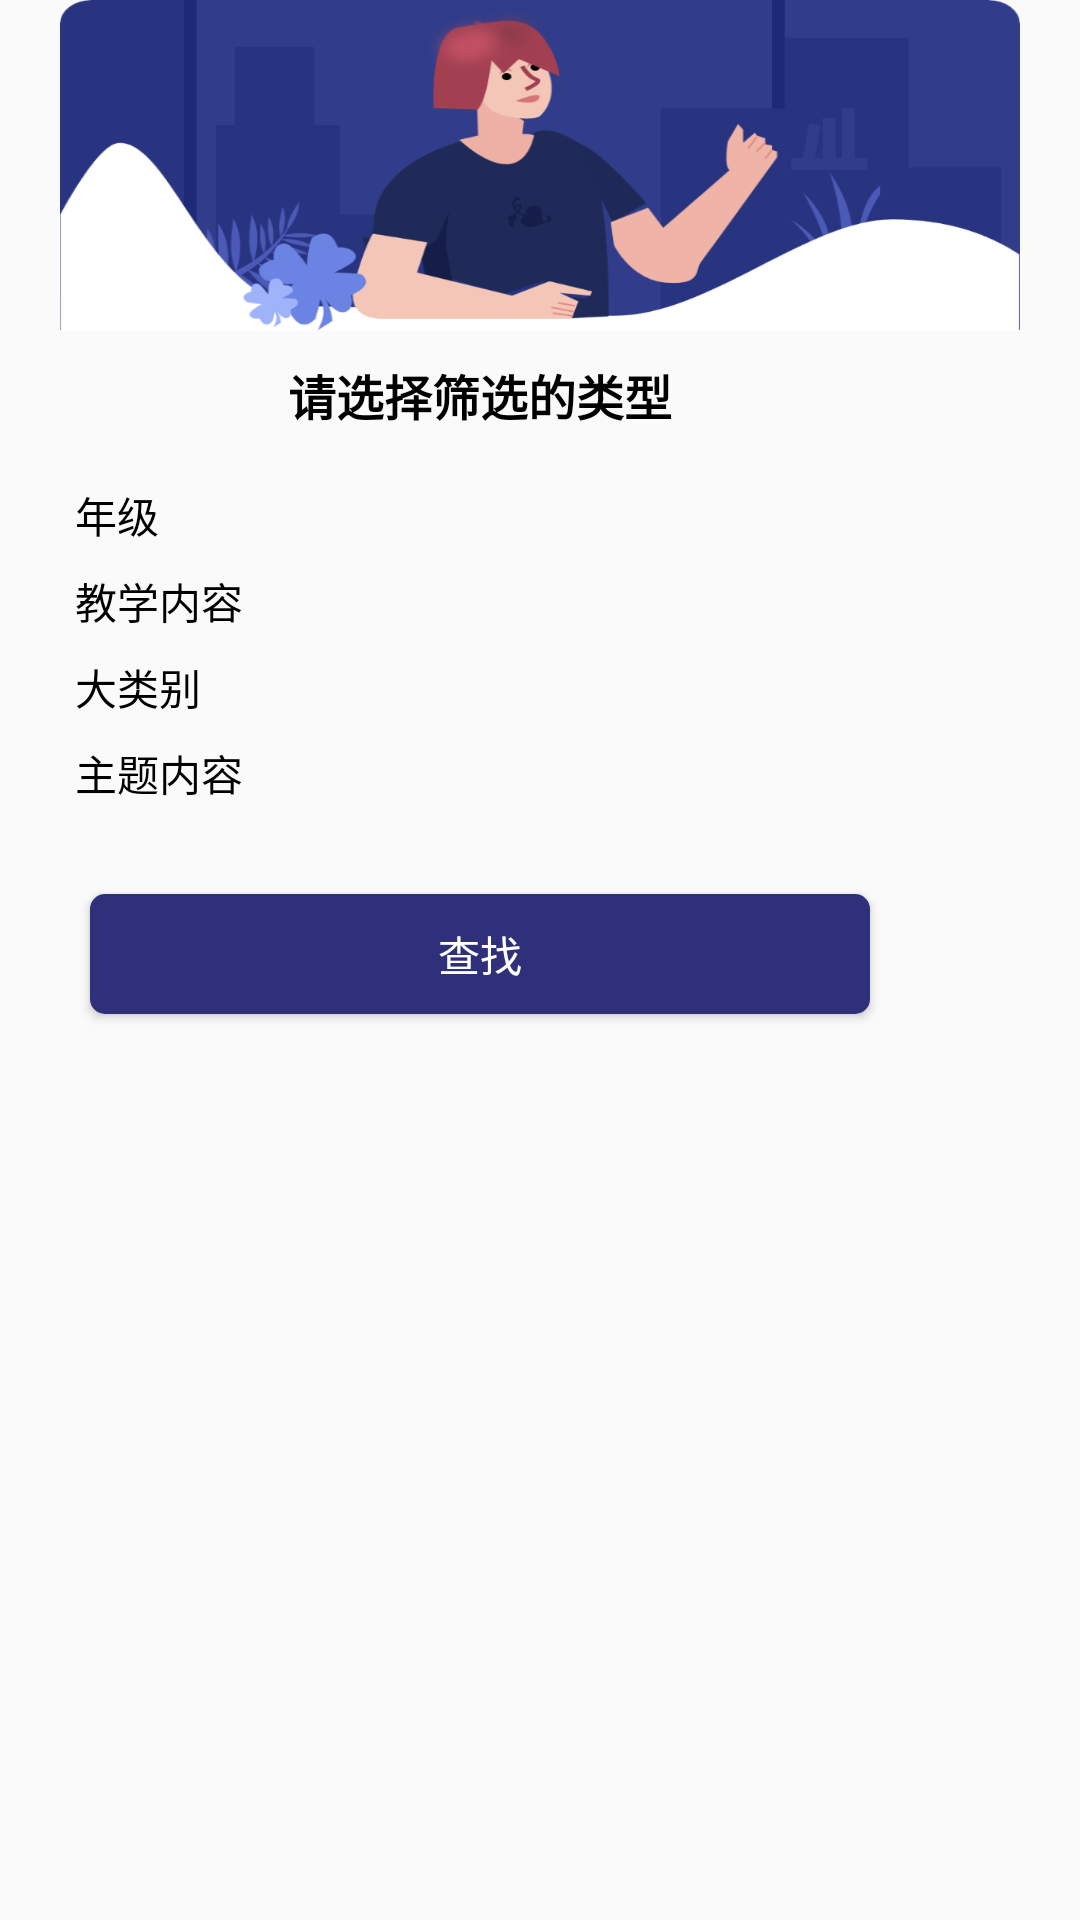

Produce the Android XML layout that renders to this screen, including the resource entries it uses.
<!-- AndroidManifest.xml: application theme AppTheme -->
<!-- res/layout/dialog_select_dict_type.xml -->
<?xml version="1.0" encoding="utf-8"?>
<LinearLayout xmlns:android="http://schemas.android.com/apk/res/android"
    xmlns:app="http://schemas.android.com/apk/res-auto"
    android:layout_width="320dp"
    android:layout_height="wrap_content"
    android:gravity="center"
    android:orientation="vertical">

    <ImageView
        android:id="@+id/iv"
        android:layout_width="320dp"
        android:layout_height="110dp"
        android:scaleType="fitXY"
        android:src="@drawable/ic_dialog_ljsb" />

    <androidx.core.widget.NestedScrollView
        android:layout_width="match_parent"
        android:layout_height="match_parent"
        android:fillViewport="true">

        <LinearLayout
            android:id="@+id/ll"
            android:layout_width="320dp"
            android:layout_height="wrap_content"
            android:background="@drawable/shape_radius_fff_xx"
            android:orientation="vertical"
            android:paddingHorizontal="10dp">

            <TextView
                android:id="@+id/tv_title_sb"
                android:layout_width="match_parent"
                android:layout_height="wrap_content"
                android:gravity="center"
                android:padding="10dp"
                android:text="请选择筛选的类型"
                android:textColor="@color/color_000000"
                android:textSize="16sp"
                android:textStyle="bold" />

            <TextView
                android:id="@+id/tv_1"
                android:layout_width="wrap_content"
                android:layout_height="wrap_content"
                android:layout_marginHorizontal="15dp"
                android:layout_marginTop="8dp"
                android:text="年级"
                android:textColor="@color/color_000000"
                android:textSize="14sp" />

            <androidx.recyclerview.widget.RecyclerView
                android:id="@+id/rv_list_1"
                android:layout_width="match_parent"
                android:layout_height="wrap_content"
                android:layout_marginHorizontal="5dp"
                app:layoutManager="androidx.recyclerview.widget.GridLayoutManager"
                app:spanCount="3" />

            <TextView
                android:id="@+id/tv_2"
                android:layout_width="wrap_content"
                android:layout_height="wrap_content"
                android:layout_marginHorizontal="15dp"
                android:layout_marginTop="8dp"
                android:text="教学内容"
                android:textColor="@color/color_000000"
                android:textSize="14sp" />

            <androidx.recyclerview.widget.RecyclerView
                android:id="@+id/rv_list_2"
                android:layout_width="match_parent"
                android:layout_height="wrap_content"
                android:layout_marginHorizontal="5dp"
                app:layoutManager="androidx.recyclerview.widget.GridLayoutManager"
                app:spanCount="3" />

            <TextView
                android:id="@+id/tv_3"
                android:layout_width="wrap_content"
                android:layout_height="wrap_content"
                android:layout_marginHorizontal="15dp"
                android:layout_marginTop="8dp"
                android:text="大类别"
                android:textColor="@color/color_000000"
                android:textSize="14sp" />

            <androidx.recyclerview.widget.RecyclerView
                android:id="@+id/rv_list_3"
                android:layout_width="match_parent"
                android:layout_height="wrap_content"
                android:layout_marginHorizontal="5dp"
                app:layoutManager="androidx.recyclerview.widget.GridLayoutManager"
                app:spanCount="3" />

            <TextView
                android:id="@+id/tv_4"
                android:layout_width="wrap_content"
                android:layout_height="wrap_content"
                android:layout_marginHorizontal="15dp"
                android:layout_marginTop="8dp"
                android:text="主题内容"
                android:textColor="@color/color_000000"
                android:textSize="14sp" />

            <androidx.recyclerview.widget.RecyclerView
                android:id="@+id/rv_list_4"
                android:layout_width="match_parent"
                android:layout_height="wrap_content"
                android:layout_marginHorizontal="5dp"
                app:layoutManager="androidx.recyclerview.widget.GridLayoutManager"
                app:spanCount="3" />

            <Button
                android:id="@+id/btn"
                android:layout_width="match_parent"
                android:layout_height="40dp"
                android:layout_marginHorizontal="20dp"
                android:layout_marginTop="30dp"
                android:layout_marginBottom="20dp"
                android:background="@drawable/btn_shape_theme"
                android:text="查找"
                android:textColor="@color/white" />
        </LinearLayout>
    </androidx.core.widget.NestedScrollView>
</LinearLayout>
<!-- resources referenced by this layout -->
<resources>
  <color name="color_000000">#000000</color>
  <color name="white">#FFFFFF</color>
  <!-- drawable btn_shape_theme (drawable) -->
  <?xml version="1.0" encoding="utf-8"?>
  <shape xmlns:android="http://schemas.android.com/apk/res/android"
      android:shape="rectangle">
      
      <gradient
          android:endColor="#2F3079"
          android:startColor="#2F3079"
          android:type="linear" />
  
      <corners android:radius="5dp" />
  </shape>
  <!-- drawable ic_dialog_ljsb: png bitmap (drawable-xxhdpi, 74353 bytes) -->
  <style name="AppTheme" parent="Theme.AppCompat.Light.NoActionBar">
          
          <item name="colorPrimary">@color/white</item>
          <item name="colorPrimaryDark">@color/white</item>
          <item name="colorAccent">@color/white</item>
          <item name="android:textColorTertiary">@color/color_000000</item>
          <item name="android:windowIsTranslucent">false</item>
      </style>
</resources>
